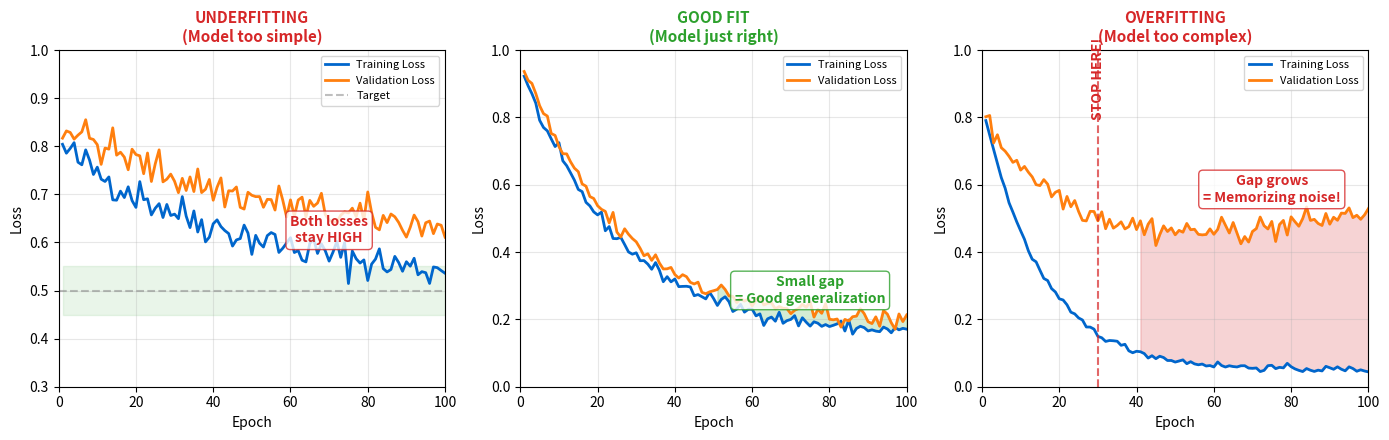

Source code (Python):
"""
Chart 17: Overfitting vs Underfitting
Training vs validation loss curves - the key practical concept.
"""

import numpy as np
import matplotlib.pyplot as plt

np.random.seed(42)

# Colors
mlpurple = '#3333b2'
mlblue = '#0066cc'
mlgreen = '#2ca02c'
mlorange = '#ff7f0e'
mlred = '#d62728'
mlgray = '#7f7f7f'

fig, axes = plt.subplots(1, 3, figsize=(14, 4.5))

epochs = np.arange(1, 101)

# Panel 1: Underfitting
ax1 = axes[0]
train_loss_under = 0.8 - 0.3 * (1 - np.exp(-epochs/50)) + np.random.randn(100)*0.02
val_loss_under = 0.85 - 0.25 * (1 - np.exp(-epochs/50)) + np.random.randn(100)*0.02

ax1.plot(epochs, train_loss_under, color=mlblue, linewidth=2, label='Training Loss')
ax1.plot(epochs, val_loss_under, color=mlorange, linewidth=2, label='Validation Loss')
ax1.axhline(y=0.5, color=mlgray, linestyle='--', alpha=0.5, label='Target')

ax1.fill_between(epochs, 0.45, 0.55, alpha=0.1, color=mlgreen)
ax1.annotate('Both losses\nstay HIGH', xy=(70, 0.6), fontsize=10, color=mlred,
            fontweight='bold', ha='center',
            bbox=dict(boxstyle='round', facecolor='white', edgecolor=mlred, alpha=0.8))

ax1.set_xlabel('Epoch', fontsize=10)
ax1.set_ylabel('Loss', fontsize=10)
ax1.set_title('UNDERFITTING\n(Model too simple)', fontsize=11, fontweight='bold', color=mlred)
ax1.legend(loc='upper right', fontsize=8)
ax1.set_xlim(0, 100)
ax1.set_ylim(0.3, 1.0)
ax1.grid(True, alpha=0.3)

# Panel 2: Good Fit
ax2 = axes[1]
train_loss_good = 0.8 * np.exp(-epochs/25) + 0.15 + np.random.randn(100)*0.01
val_loss_good = 0.8 * np.exp(-epochs/25) + 0.18 + np.random.randn(100)*0.015

ax2.plot(epochs, train_loss_good, color=mlblue, linewidth=2, label='Training Loss')
ax2.plot(epochs, val_loss_good, color=mlorange, linewidth=2, label='Validation Loss')

ax2.fill_between(epochs[50:], train_loss_good[50:], val_loss_good[50:], alpha=0.2, color=mlgreen)
ax2.annotate('Small gap\n= Good generalization', xy=(75, 0.25), fontsize=10, color=mlgreen,
            fontweight='bold', ha='center',
            bbox=dict(boxstyle='round', facecolor='white', edgecolor=mlgreen, alpha=0.8))

ax2.set_xlabel('Epoch', fontsize=10)
ax2.set_ylabel('Loss', fontsize=10)
ax2.set_title('GOOD FIT\n(Model just right)', fontsize=11, fontweight='bold', color=mlgreen)
ax2.legend(loc='upper right', fontsize=8)
ax2.set_xlim(0, 100)
ax2.set_ylim(0, 1.0)
ax2.grid(True, alpha=0.3)

# Panel 3: Overfitting
ax3 = axes[2]
train_loss_over = 0.8 * np.exp(-epochs/15) + 0.05 + np.random.randn(100)*0.005
val_loss_over = 0.6 * np.exp(-epochs/30) + 0.2 + 0.003*epochs + np.random.randn(100)*0.02
val_loss_over = np.clip(val_loss_over, 0.2, 1.0)

ax3.plot(epochs, train_loss_over, color=mlblue, linewidth=2, label='Training Loss')
ax3.plot(epochs, val_loss_over, color=mlorange, linewidth=2, label='Validation Loss')

# Mark overfitting point
overfit_start = 30
ax3.axvline(x=overfit_start, color=mlred, linestyle='--', alpha=0.7)
ax3.annotate('STOP HERE!', xy=(overfit_start, 0.8), fontsize=10, color=mlred,
            fontweight='bold', ha='center', rotation=90)

ax3.fill_between(epochs[40:], train_loss_over[40:], val_loss_over[40:], alpha=0.2, color=mlred)
ax3.annotate('Gap grows\n= Memorizing noise!', xy=(75, 0.55), fontsize=10, color=mlred,
            fontweight='bold', ha='center',
            bbox=dict(boxstyle='round', facecolor='white', edgecolor=mlred, alpha=0.8))

ax3.set_xlabel('Epoch', fontsize=10)
ax3.set_ylabel('Loss', fontsize=10)
ax3.set_title('OVERFITTING\n(Model too complex)', fontsize=11, fontweight='bold', color=mlred)
ax3.legend(loc='upper right', fontsize=8)
ax3.set_xlim(0, 100)
ax3.set_ylim(0, 1.0)
ax3.grid(True, alpha=0.3)

plt.tight_layout()
plt.savefig('overfitting_underfitting.pdf', dpi=300, bbox_inches='tight')
plt.close()

print("Saved: 17_overfitting_underfitting/overfitting_underfitting.pdf")
